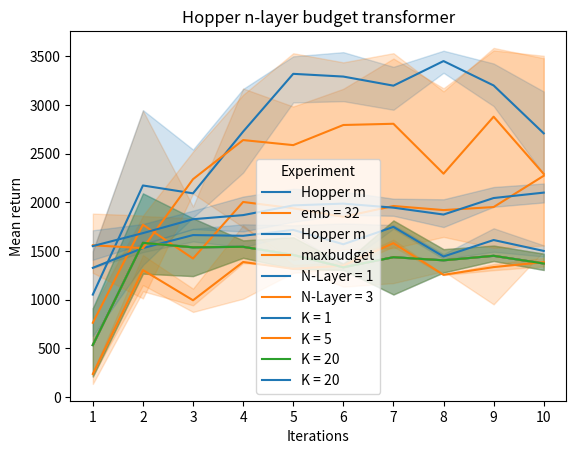

Python code for this plot:
import seaborn as sns
import pandas as pd
import matplotlib.pyplot as plt
xname = "Iterations"
yname = "Mean return"
Hue = "Experiment"

# hopper medium for 3600 original
datahopperoriginal = {'Iterations': ['1','2','3','4','5','6','7','8','9','10','1','2','3','4','5','6','7','8','9','10','1','2','3','4','5','6','7','8','9','10'],
        'Experiment': ['Hopper m',]*30,
        'Mean return': [475.983369135816, 1265.9764600671524, 1533.055571088503, 1607.4044418529493, 1418.6954620022761,
                        1367.2921447814829, 1051.6138916071095, 1413.088192185612, 1554.1458435221014, 1335.4751943162046,
                        911.2635353405193, 1390.413285128535, 1240.5907638349834, 1428.7947671641743, 1315.4020935534456,
                        1321.8004252760004, 1440.5259446106063, 1277.8744724433875, 1396.0458775485242, 1470.8259555097432,
                        209.06076395927826, 2090.358036266872, 1834.6808732435827, 1588.4113510044951, 1639.8559699457803,
                        1304.0613682677308, 1811.969602636442, 1517.1923486816877, 1396.5886104869464, 1303.2977713661708]}
dfori = pd.DataFrame(datahopperoriginal)



# hopper medium for 3600 emb = 32
datahopperemb32 = {'Iterations': ['1','2','3','4','5','6','7','8','9','10','1','2','3','4','5','6','7','8','9','10','1','2','3','4','5','6','7','8','9','10'],
        'Experiment': ['emb = 32',]*30,
        'Mean return': [1491.3779348403366, 2940.46640035678, 1954.701738118114, 3168.0583595534513, 2982.7953930051776,
                         3165.185623657297, 3475.9346633660984, 3169.754491664949, 3559.1580427550252, 3504.1720223964994,
                         132.78525768415773, 1084.7602833275826, 939.8572122135854, 1373.7755728120194, 1491.5297595499424,
                         1132.1662795176483, 1168.5709176684466, 1294.9319865478908, 950.5667386750542, 1813.186379832631,
                         658.564885427402, 1280.5006572040845, 1369.0308171293152, 1464.8670726844177, 1337.0791763197806,
                         1251.9519978242993, 1237.6238018067284, 1291.7282096150532, 1340.5226630580187, 1496.9751993911268]}
dfhopperemb32 = pd.DataFrame(datahopperemb32)

dfhopperemb32 = pd.concat([dfori,dfhopperemb32], ignore_index=True)

sns.lineplot(data=dfhopperemb32, x=xname, y=yname, hue=Hue).set(title='Hopper embedding budget transformer')# style="event")
plt.show()


# hopper medium for 3600 maxbudget OBS kun to runs vi mangler 1!
datahoppermaxbudget = {'Iterations': ['1','2','3','4','5','6','7','8','9','10','1','2','3','4','5','6','7','8','9','10'],
        'Experiment': ['maxbudget',]*20,
        'Mean return': [250.12378689774403, 1456.4507829187748, 1111.72079866519, 1762.856067629367, 1355.7399761988643,
                         1318.9966613164786, 1542.4961287115125, 1255.596126096905, 1365.0376325624284, 1340.1102168342213,
                         220.0319396679766, 1148.4111140249445, 872.2300546266534, 1008.1851710239793, 1273.963294387672,
                         1379.015735459281, 1615.944364441793, 1251.413717718331, 1301.4336330847157, 1427.377734489547]}
dfhoppermaxbudget = pd.DataFrame(datahoppermaxbudget)
dfhoppermaxbudget = pd.concat([dfori,dfhoppermaxbudget], ignore_index=True)

sns.lineplot(data=dfhoppermaxbudget, x=xname, y=yname, hue=Hue).set(title='Hopper minimum budget transformer')# style="event")
plt.show()

# hopper medium context K = 1, K = 5, K = 20
datahoppercontext = {'Iterations': ['1','2','3','4','5','6','7','8','9','10',]*9,
        'Experiment': ['K = 1','K = 1', 'K = 1', 'K = 1', 'K = 1', 'K = 1', 'K = 1', 'K = 1', 'K = 1', 'K = 1','K = 1','K = 1', 'K = 1', 'K = 1', 'K = 1', 'K = 1', 'K = 1', 'K = 1', 'K = 1', 'K = 1', 'K = 1','K = 1', 'K = 1', 'K = 1', 'K = 1', 'K = 1', 'K = 1', 'K = 1', 'K = 1', 'K = 1', 'K = 5', 'K = 5', 'K = 5', 'K = 5', 'K = 5', 'K = 5', 'K = 5', 'K = 5', 'K = 5', 'K = 5', 'K = 5', 'K = 5', 'K = 5', 'K = 5', 'K = 5', 'K = 5', 'K = 5', 'K = 5', 'K = 5', 'K = 5', 'K = 5', 'K = 5', 'K = 5', 'K = 5', 'K = 5', 'K = 5', 'K = 5', 'K = 5', 'K = 5', 'K = 5', 'K = 20', 'K = 20', 'K = 20', 'K = 20', 'K = 20', 'K = 20', 'K = 20', 'K = 20', 'K = 20', 'K = 20', 'K = 20', 'K = 20', 'K = 20', 'K = 20', 'K = 20', 'K = 20', 'K = 20', 'K = 20', 'K = 20', 'K = 20', 'K = 20', 'K = 20', 'K = 20', 'K = 20', 'K = 20', 'K = 20', 'K = 20', 'K = 20', 'K = 20', 'K = 20'],
        'Mean return': [1499.7246023749178,2945.711590649971,2540.943738368363,2303.776939763522,3432.8793051377907,
                        3541.3105299882127,3251.414895268974,3556.023251380025,3424.622120967968,3114.630064545857,
                        1025.62855950034,1353.3495622880148,1889.327619661685,3163.490065488786,3498.639441717859,
                        3292.66255274636,2949.3496193459478,3463.999168116092,3185.5501700057566,1870.0900625173924,
                        626.632379829559,2215.904928172054,1842.332839751956,2707.884272546331,3024.4729048751574,
                        3037.6947092455025,3390.5459293892027,3329.2800494864086,2987.0152697779686,3137.0232749750257,
                        1882.7095825151587,1710.488235227296,2101.318711083558,1743.4641779281321,1406.8824779287932,
                        1514.3695689051121,1526.1721483650754,1643.3041808099958,1531.5176334070075,1554.256295111927,
                        1514.8003767782698,1011.0620682831037,2519.843223950289,3030.778428656436,3530.2705546056263,
                        3436.491993020597,3530.770765791701,2096.0701798978193,3584.8647839056275,1836.854249757958,
                        1274.0359984817956,1862.7801820778893,2087.9354063750475,3140.2769800095334,2821.471405747664,
                        3428.0278806307206,3359.9664332327125,3138.955089810593,3518.8190042218835,3478.943979085928,
                        475.983369135816, 1265.9764600671524, 1533.055571088503, 1607.4044418529493, 1418.6954620022761,
                        1367.2921447814829, 1051.6138916071095, 1413.088192185612, 1554.1458435221014, 1335.4751943162046,
                        911.2635353405193, 1390.413285128535, 1240.5907638349834, 1428.7947671641743, 1315.4020935534456,
                        1321.8004252760004, 1440.5259446106063, 1277.8744724433875, 1396.0458775485242, 1470.8259555097432,
                        209.06076395927826, 2090.358036266872, 1834.6808732435827, 1588.4113510044951, 1639.8559699457803,
                        1304.0613682677308, 1811.969602636442, 1517.1923486816877, 1396.5886104869464, 1303.2977713661708]}
dfcontextlength = pd.DataFrame(datahoppercontext)

# N-Layer = 1, N-Layer = 3
dfnlayer = {'Iterations':['1','2','3','4','5','6','7','8','9','10',]*5,
        'Experiment': ['N-Layer = 1', 'N-Layer = 1', 'N-Layer = 1', 'N-Layer = 1', 'N-Layer = 1', 'N-Layer = 1', 'N-Layer = 1', 'N-Layer = 1', 'N-Layer = 1', 'N-Layer = 1', 'N-Layer = 1', 'N-Layer = 1', 'N-Layer = 1', 'N-Layer = 1', 'N-Layer = 1', 'N-Layer = 1', 'N-Layer = 1', 'N-Layer = 1', 'N-Layer = 1', 'N-Layer = 1', 'N-Layer = 3', 'N-Layer = 3', 'N-Layer = 3', 'N-Layer = 3', 'N-Layer = 3', 'N-Layer = 3', 'N-Layer = 3', 'N-Layer = 3', 'N-Layer = 3', 'N-Layer = 3', 'N-Layer = 3', 'N-Layer = 3', 'N-Layer = 3', 'N-Layer = 3', 'N-Layer = 3', 'N-Layer = 3', 'N-Layer = 3', 'N-Layer = 3', 'N-Layer = 3', 'N-Layer = 3', 'N-Layer = 3', 'N-Layer = 3', 'N-Layer = 3', 'N-Layer = 3', 'N-Layer = 3', 'N-Layer = 3', 'N-Layer = 3', 'N-Layer = 3', 'N-Layer = 3', 'N-Layer = 3', ],
        'Mean return':[1324.8764179526036,1486.3195532838627,1727.3422168594263,1772.6555094137564,1667.022199466885,1781.4612387879095,1727.1922913052226,1416.076472034045,1490.4316496815081,1556.6003360274772,1326.4821497826074,1570.9065337445963,1596.509541928742,1536.6409912015472,1762.865227478803,
                        1353.8644828413783,1765.2824777056435,1467.6681479845647,1731.7498605439482,1441.5926289508247,475.983369135816, 1265.9764600671524, 1533.055571088503, 1607.4044418529493, 1418.6954620022761,
                        1367.2921447814829, 1051.6138916071095, 1413.088192185612, 1554.1458435221014, 1335.4751943162046,
                        911.2635353405193, 1390.413285128535, 1240.5907638349834, 1428.7947671641743, 1315.4020935534456,
                        1321.8004252760004, 1440.5259446106063, 1277.8744724433875, 1396.0458775485242, 1470.8259555097432,
                        209.06076395927826, 2090.358036266872, 1834.6808732435827, 1588.4113510044951, 1639.8559699457803,
                        1304.0613682677308, 1811.969602636442, 1517.1923486816877, 1396.5886104869464, 1303.2977713661708]}
dfnlayer = pd.DataFrame(dfnlayer)
sns.lineplot(data=dfnlayer, x=xname, y=yname, hue=Hue).set(title='Hopper n-layer budget transformer')# style="event")
plt.show()




dfhoppercontext = pd.concat([dfori,dfcontextlength])



print(dfhoppercontext)

sns.lineplot(data=dfcontextlength, x=xname, y=yname, hue=Hue).set(title='Hopper context length budget transformer')# style="event")
plt.show()

# Normal Hopper Medium
normalwandb= {'Iterations': ['1','2','3','4','5','6','7','8','9','10',]*5,
        'Experiment': ['K = 20', ]*50,
        'Mean return':[1859.804665204311,1837.9996388197612,1953.6680811481378,2210.738138707444,2041.4117609485409,2179.5786037144935,2109.241610885004,2135.456658147526,2236.1526192185497,2240.877187882299,1553.1210530923697,1682.247506042878,1810.520192630538,1676.3729897207495,2161.188785776537,1837.8295300877041,1959.4078970045507,1746.0207255718976,1985.307056046958,2082.6088482109476,1424.919733565525,1478.8681819265403,1922.8529673099395,1793.245402764083,1731.5376020890806,2069.6170586076664,1797.9344567712944,1741.4466612711,1904.0475928309374,1888.080759291623,1354.150395552294,1729.5143049965648,1627.667420595084 ,1978.8906468277676 ,1739.8230976432105 ,2002.001611128075 ,1892.6305627642892 ,1995.8990930609548 ,2102.4062348189036 ,2197.5527427432676 ,1553.1210530923697 ,1682.247506042878 ,1810.520192630538,1676.3729897207495 ,2161.188785776537 ,1837.8295300877041 ,1959.4078970045507 ,1746.0207255718976 ,1985.307056046958 ,2082.6088482109476]}
dfnormalhopperwandb = pd.DataFrame(normalwandb)
sns.lineplot(data=dfnormalhopperwandb, x=xname, y=yname, hue=Hue).set(title='Hopper n-layer budget transformer')# style="event")
plt.show()